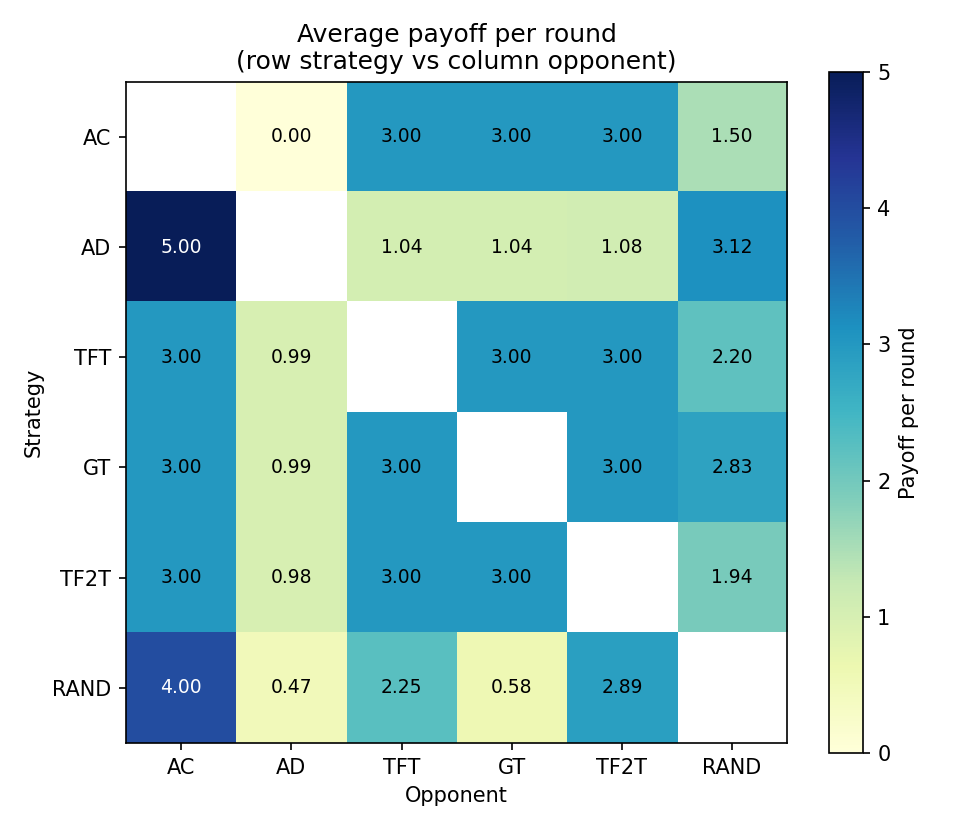

The data file committed next to this chart (first rows):
strategy, AC, AD, TFT, GT, TF2T, RAND
AC, , 0.0, 3.0, 3.0, 3.0, 1.5
AD, 5.0, , 1.04, 1.04, 1.08, 3.12
TFT, 3.0, 0.99, , 3.0, 3.0, 2.2
GT, 3.0, 0.99, 3.0, , 3.0, 2.83
TF2T, 3.0, 0.98, 3.0, 3.0, , 1.94
RAND, 4.0, 0.47, 2.25, 0.58, 2.89, 
